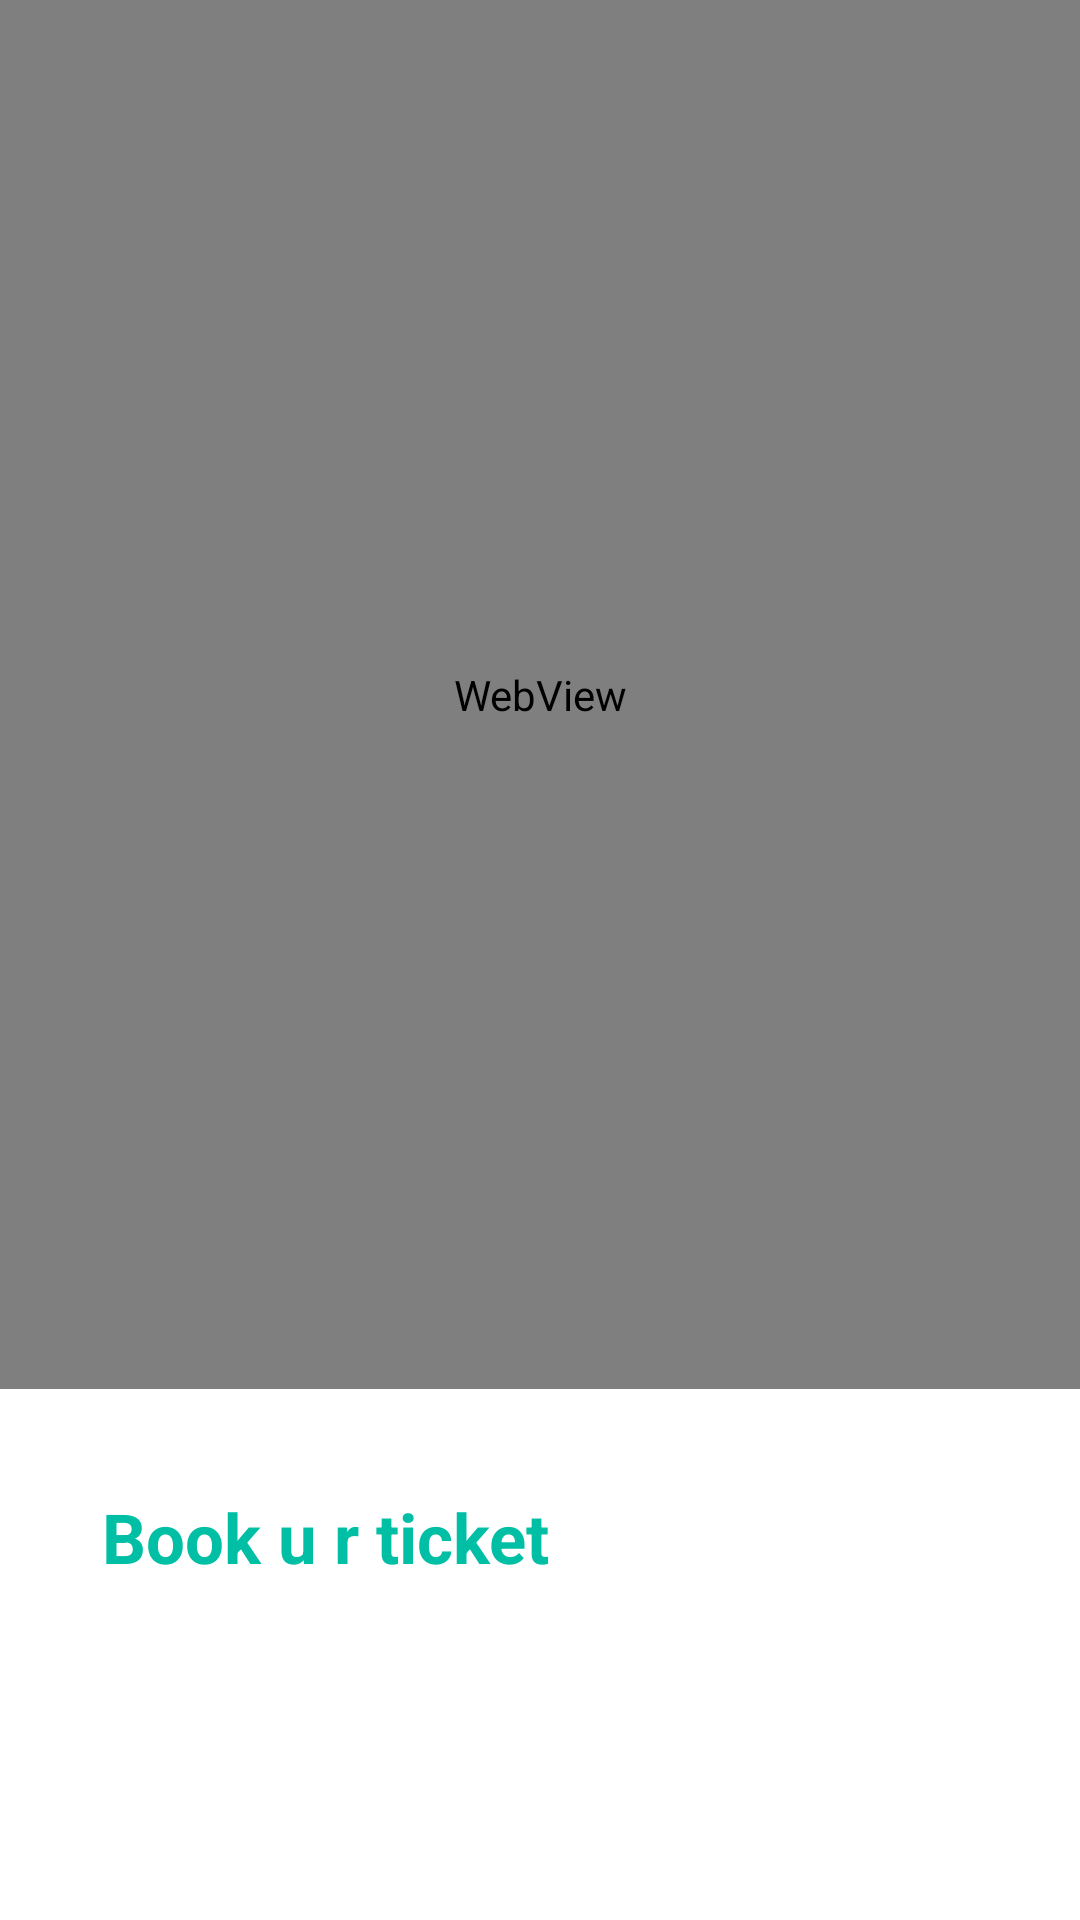

Reconstruct the res/layout file that produces this screen, plus the resources it refers to.
<!-- AndroidManifest.xml: application theme Theme.Interview5 -->
<!-- res/layout/activity_main2.xml -->
<?xml version="1.0" encoding="utf-8"?>
<LinearLayout xmlns:android="http://schemas.android.com/apk/res/android"
    xmlns:app="http://schemas.android.com/apk/res-auto"
    xmlns:tools="http://schemas.android.com/tools"
    android:layout_width="match_parent"
    android:layout_height="match_parent"
    android:layout_margin="35sp"
    android:orientation="vertical"
    tools:context=".MainActivity2">

    <WebView
        android:id="@+id/web"
        android:layout_width="match_parent"
        android:layout_height="463dp" />

    <androidx.appcompat.widget.AppCompatTextView
        android:id="@+id/textView4"
        android:textStyle="bold"
        android:textSize="23sp"
        android:textColor="#00BFA5"
        android:layout_margin="34sp"
        android:layout_width="match_parent"
        android:layout_height="wrap_content"
        android:text="Book u r ticket" />
</LinearLayout>
<!-- resources referenced by this layout -->
<resources>
  <style name="Theme.Interview5" parent="Theme.MaterialComponents.DayNight.DarkActionBar">
          
          <item name="colorPrimary">@color/purple_500</item>
          <item name="colorPrimaryVariant">@color/purple_700</item>
          <item name="colorOnPrimary">@color/white</item>
          
          <item name="colorSecondary">@color/teal_200</item>
          <item name="colorSecondaryVariant">@color/teal_700</item>
          <item name="colorOnSecondary">@color/black</item>
          
          <item name="android:statusBarColor" tools:targetApi="l">?attr/colorPrimaryVariant</item>
          
      </style>
  <!-- not gathered from this repository: default colours our renderer supplied (Android Studio template values) -->
  <color name="purple_500">#FF6200EE</color>
  <color name="purple_700">#FF3700B3</color>
  <color name="teal_200">#FF03DAC5</color>
  <color name="teal_700">#FF018786</color>
  <color name="black">#FF000000</color>
  <color name="white">#FFFFFFFF</color>
</resources>
